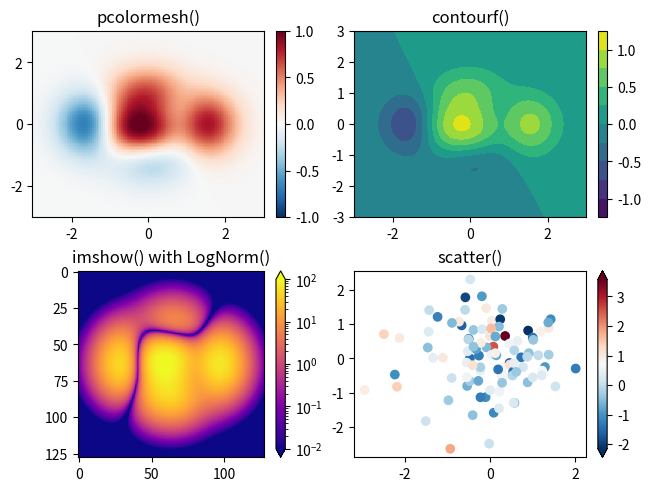

This chart was generated by the following Python code:
import numpy as np
from matplotlib.colors import LogNorm
import matplotlib.pyplot as plt

X, Y = np.meshgrid(np.linspace(-3, 3, 128), np.linspace(-3, 3, 128))
Z = (1 - X/2 + X**5 + Y**3) * np.exp(-X**2 - Y**2)

fig, axs = plt.subplots(2, 2, layout='constrained')
pc = axs[0, 0].pcolormesh(X, Y, Z, vmin=-1, vmax=1, cmap='RdBu_r')
fig.colorbar(pc, ax=axs[0, 0])
axs[0, 0].set_title('pcolormesh()')

co = axs[0, 1].contourf(X, Y, Z, levels=np.linspace(-1.25, 1.25, 11))
fig.colorbar(co, ax=axs[0, 1])
axs[0, 1].set_title('contourf()')

pc = axs[1, 0].imshow(Z**2 * 100, cmap='plasma', norm=LogNorm(vmin=0.01, vmax=100))
fig.colorbar(pc, ax=axs[1, 0], extend='both')
axs[1, 0].set_title('imshow() with LogNorm()')


data1, data2, data3, data4 = np.random.randn(4, 100)  # make 4 random data sets
pc = axs[1, 1].scatter(data1, data2, c=data3, cmap='RdBu_r')
fig.colorbar(pc, ax=axs[1, 1], extend='both')
axs[1, 1].set_title('scatter()')
#

plt.show()
